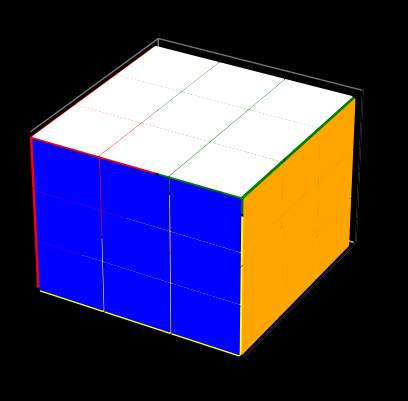

Here is the Python script that generated this plot:
import matplotlib.pyplot as plt
from mpl_toolkits.mplot3d.art3d import Poly3DCollection

# Création de la figure
fig = plt.figure()
ax = fig.add_subplot(111, projection='3d')

SPACING = 0.03

colors = {
	'1': 'white',  # face 1
	'2': 'yellow', # face 2
	'3': 'blue',   # face 3
	'4': 'green',  # face 4
	'5': 'red',    # face 5
	'6': 'orange', # face 6
}

face_up = [
	['1', '1', '1'],
	['1', '1', '1'],
	['1', '1', '1']
]
face_down = [
	['2', '2', '2'],
	['2', '2', '2'],
	['2', '2', '2']
]
face_front = [
	['3', '3', '3'],
	['3', '3', '3'],
	['3', '3', '3']
]
face_back = [
	['4', '4', '4'],
	['4', '4', '4'],
	['4', '4', '4']
]
face_left = [
	['5', '5', '5'],
	['5', '5', '5'],
	['5', '5', '5']
]
face_right = [
	['6', '6', '6'],
	['6', '6', '6'],
	['6', '6', '6']
]




# Définir les coordonnées de la face
x = [1, 2, 2, 1]
y = [1, 1, 2, 2]
z = [1, 1, 1, 1]  # Les z sont constants pour une face plane

print(face_front)

def draw_face_front():
	CONSTANTE = 0
	for y in range(len(face_front)):
		for x in range(len(face_front[y])):
			vertices = [
				[x + SPACING, CONSTANTE, 3 - y - SPACING],
				[x + 1, CONSTANTE, 3 - y - SPACING],
				[x + 1, CONSTANTE, 3 - y - 1],
				[x + SPACING, CONSTANTE, 3 - y - 1],
			]
			face = Poly3DCollection([vertices], color=colors[face_front[y][x]], alpha=1)
			ax.add_collection3d(face)
			print(f"x: {x} | y: {y} | {face_front[y][x]}")

def draw_face_back():
	CONSTANTE = 3 + SPACING
	for y in range(len(face_back)):
		for x in range(len(face_back[y])):
			vertices = [
				[x + SPACING, CONSTANTE, 3 - y - SPACING],
				[x + 1, CONSTANTE, 3 - y - SPACING],
				[x + 1, CONSTANTE, 3 - y - 1],
				[x + SPACING, CONSTANTE, 3 - y - 1],
			]
			face = Poly3DCollection([vertices], color=colors[face_back[y][x]], alpha=1)
			ax.add_collection3d(face)
			print(f"x: {x} | y: {y} | {face_back[y][x]}")

def draw_face_up():
	CONSTANTE = 3 + SPACING
	for y in range(len(face_up)):
		for x in range(len(face_up[y])):
			vertices = [
				[x + SPACING, 3 - y - SPACING, CONSTANTE],
				[x + 1, 3 - y - SPACING, CONSTANTE],
				[x + 1, 3 - y - 1, CONSTANTE],
				[x + SPACING, 3 - y - 1, CONSTANTE],
			]
			face = Poly3DCollection([vertices], color=colors[face_up[y][x]], alpha=1)
			ax.add_collection3d(face)
			print(f"x: {x} | y: {y} | {face_up[y][x]}")

def draw_face_down():
	CONSTANTE = 0 - SPACING
	for y in range(len(face_down)):
		for x in range(len(face_down[y])):
			vertices = [
				[x + SPACING, 3 - y - SPACING, CONSTANTE],
				[x + 1, 3 - y - SPACING, CONSTANTE],
				[x + 1, 3 - y - 1, CONSTANTE],
				[x + SPACING, 3 - y - 1, CONSTANTE],
			]
			face = Poly3DCollection([vertices], color=colors[face_down[y][x]], alpha=1)
			ax.add_collection3d(face)
			print(f"x: {x} | y: {y} | {face_down[y][x]}")


def draw_face_left():
	CONSTANTE = 0 - SPACING
	for y in range(len(face_left)):
		for x in range(len(face_left[y])):
			vertices = [
				[CONSTANTE, x + SPACING, 3 - y - SPACING],
				[CONSTANTE, x + 1, 3 - y - SPACING],
				[CONSTANTE, x + 1, 3 - y - 1],
				[CONSTANTE, x + SPACING, 3 - y - 1],
			]
			face = Poly3DCollection([vertices], color=colors[face_left[y][x]], alpha=1)
			ax.add_collection3d(face)
			print(f"x: {x} | y: {y} | {face_left[y][x]}")

def draw_face_right():
	CONSTANTE = 3 + SPACING
	for y in range(len(face_right)):
		for x in range(len(face_right[y])):
			vertices = [
				[CONSTANTE, x + SPACING, 3 - y - SPACING],
				[CONSTANTE, x + 1, 3 - y - SPACING],
				[CONSTANTE, x + 1, 3 - y - 1],
				[CONSTANTE, x + SPACING, 3 - y - 1],
			]
			face = Poly3DCollection([vertices], color=colors[face_right[y][x]], alpha=1)
			ax.add_collection3d(face)
			print(f"x: {x} | y: {y} | {face_right[y][x]}")

draw_face_front()
draw_face_back()

draw_face_up()
draw_face_down()

draw_face_left()
draw_face_right()

# Définir les limites des axes
ax.set_xlim(0, 3.1)
ax.set_ylim(0, 3.1)
ax.set_zlim(0, 3.1)

# Étiquettes des axes
ax.set_xlabel('Axe X')
ax.set_ylabel('Axe Y')
ax.set_zlabel('Axe Z')

fig.canvas.manager.set_window_title("Rubik Visualizer")
fig.set_facecolor('black')
ax.set_facecolor('black')

ax.grid(False)
ax.xaxis.pane.fill = False
ax.yaxis.pane.fill = False
ax.zaxis.pane.fill = False

# Affichage
plt.show()
